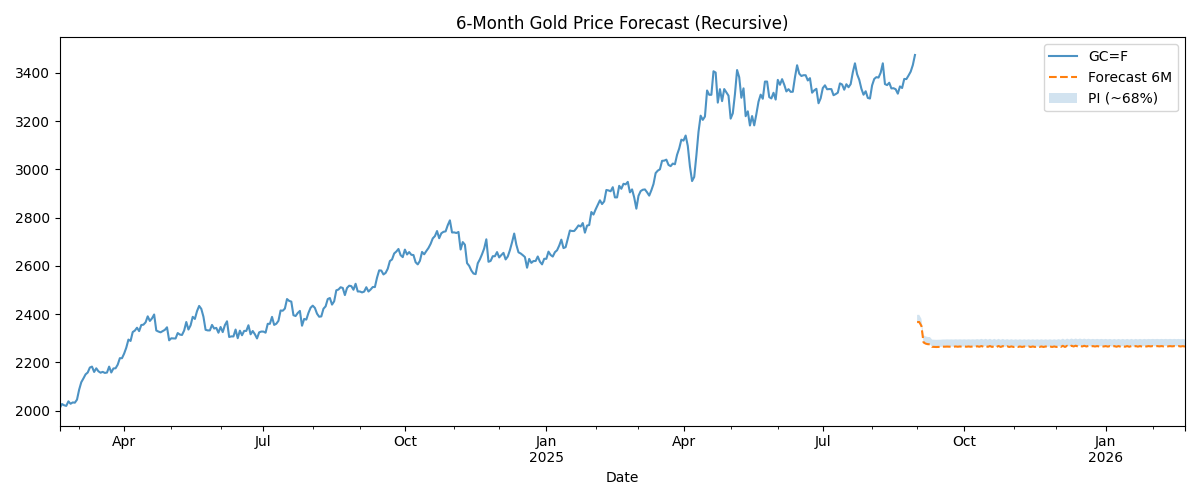

Values plotted in this chart, from the file beside it:
, forecast
2025-09-01, 2367
2025-09-02, 2367
2025-09-03, 2351
2025-09-04, 2283
2025-09-05, 2278
2025-09-08, 2275
2025-09-09, 2275
2025-09-10, 2265
2025-09-11, 2264
2025-09-12, 2264
2025-09-15, 2264
2025-09-16, 2264
2025-09-17, 2265
2025-09-18, 2265
2025-09-19, 2265
2025-09-22, 2265
2025-09-23, 2265
2025-09-24, 2265
2025-09-25, 2266
2025-09-26, 2265
2025-09-29, 2266
2025-09-30, 2265
2025-10-01, 2266
2025-10-02, 2265
2025-10-03, 2266
2025-10-06, 2265
2025-10-07, 2266
2025-10-08, 2265
2025-10-09, 2267
2025-10-10, 2265
2025-10-13, 2268
2025-10-14, 2265
2025-10-15, 2268
2025-10-16, 2264
2025-10-17, 2268
2025-10-20, 2264
2025-10-21, 2268
2025-10-22, 2264
2025-10-23, 2268
2025-10-24, 2264
2025-10-27, 2267
2025-10-28, 2264
2025-10-29, 2267
2025-10-30, 2264
2025-10-31, 2266
2025-11-03, 2264
2025-11-04, 2266
2025-11-05, 2264
2025-11-06, 2266
2025-11-07, 2264
2025-11-10, 2266
2025-11-11, 2264
2025-11-12, 2266
2025-11-13, 2264
2025-11-14, 2266
2025-11-17, 2264
2025-11-18, 2266
2025-11-19, 2264
2025-11-20, 2266
2025-11-21, 2264
... 66 more rows
